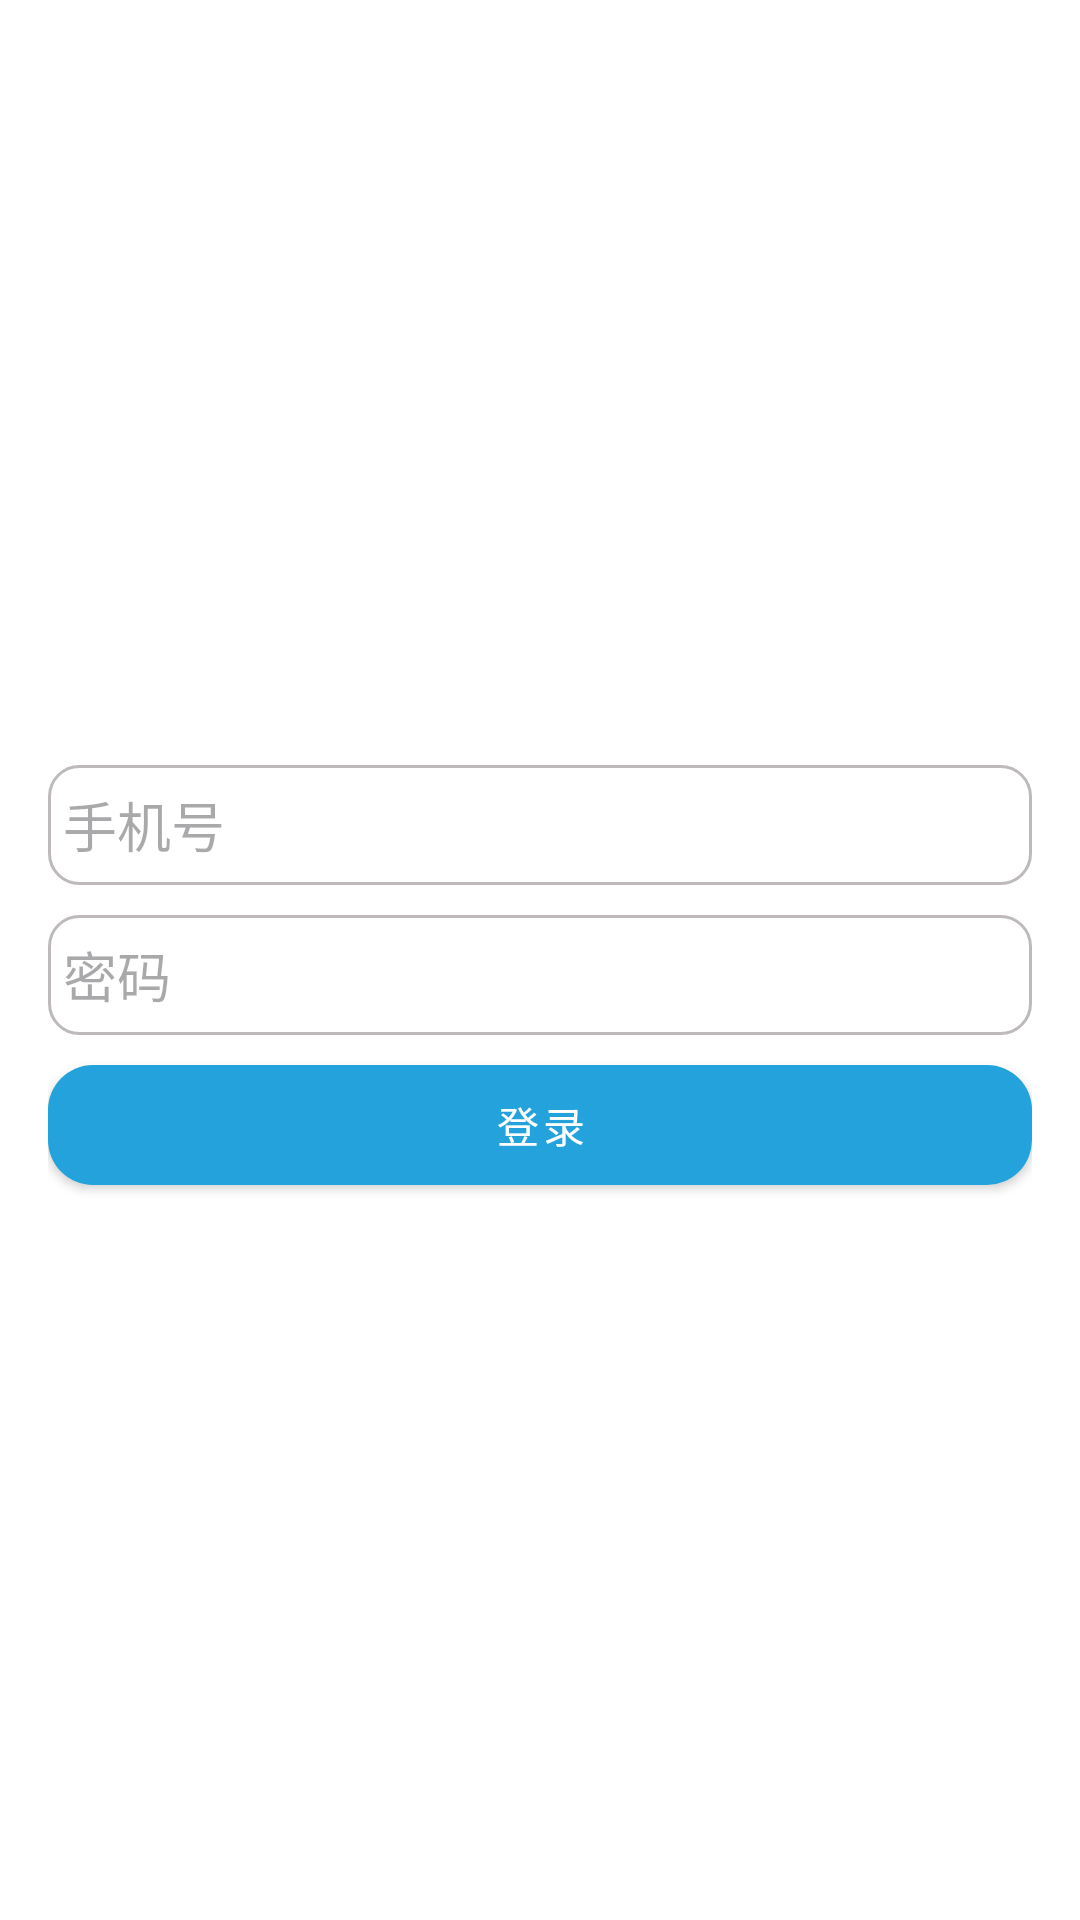

The Android layout XML behind this screen, and the referenced resources:
<!-- AndroidManifest.xml: application theme Theme.Chat -->
<!-- res/layout/fragment_login.xml -->
<LinearLayout xmlns:android="http://schemas.android.com/apk/res/android"
    android:layout_width="match_parent"
    android:layout_height="match_parent"
    android:orientation="vertical"
    android:gravity="center"
    android:background="@color/white"
    android:padding="16dp">

    <LinearLayout
        android:layout_width="match_parent"
        android:layout_height="wrap_content"
        android:orientation="vertical"
        >

        <EditText
            android:id="@+id/loginAccount"
            android:layout_width="match_parent"
            android:layout_height="40dp"
            android:background="@drawable/input_style"
            android:layout_marginTop="10dp"
            android:paddingLeft="5dp"
            android:hint="手机号" />

        <TextView
            android:id="@+id/phone_number_error_login"
            android:visibility="gone"
            android:layout_width="wrap_content"
            android:layout_height="wrap_content"
            android:textColor="@color/red"
            />

    </LinearLayout>

    <LinearLayout
        android:layout_width="match_parent"
        android:layout_height="wrap_content"
        android:orientation="vertical"
        >

        <EditText
            android:id="@+id/loginPassword"
            android:layout_width="match_parent"
            android:layout_height="40dp"
            android:hint="密码"
            android:background="@drawable/input_style"
            android:layout_marginTop="10dp"
            android:paddingLeft="5dp"
            android:inputType="textPassword" />

        <TextView
            android:id="@+id/password_error_login"
            android:visibility="gone"
            android:layout_width="wrap_content"
            android:layout_height="wrap_content"
            android:textColor="@color/red"
            />

    </LinearLayout>

    <Button
        android:id="@+id/loginButton"
        android:layout_width="match_parent"
        android:layout_height="40dp"
        android:layout_marginTop="10dp"
        style="@style/CustomButton"
        android:background="@drawable/send_button_style"
        android:text="登录" />
</LinearLayout>
<!-- resources referenced by this layout -->
<resources>
  <color name="red">#ff0000</color>
  <color name="white">#FFFFFFFF</color>
  <!-- drawable input_style (drawable) -->
  <?xml version="1.0" encoding="utf-8"?>
  <selector xmlns:android="http://schemas.android.com/apk/res/android">
      <item android:state_enabled="true" android:state_focused="true">
          <shape android:shape="rectangle">
              <solid android:color="@color/white"/>
              <corners android:radius="10dp"/>
              <stroke android:color="@color/blue" android:width="1dp"/>
          </shape>
      </item>
  
      <item android:state_enabled="true">
          <shape android:shape="rectangle">
              <solid android:color="@color/white"/>
              <corners android:radius="10dp"/>
              <stroke android:color="#BFBABA" android:width="1dp"/>
          </shape>
      </item>
  
  </selector>
  <!-- drawable send_button_style (drawable) -->
  <?xml version="1.0" encoding="utf-8"?>
  <shape xmlns:android="http://schemas.android.com/apk/res/android">
      <solid android:color="@color/blue"/>
  
      <corners android:radius="15dp"/>
  
      <padding android:left="10dp" android:right="10dp"/>
  </shape>
  <style name="CustomButton" parent="Widget.MaterialComponents.Button">
          <item name="backgroundTint">@null</item>
      </style>
  <style name="Theme.Chat" parent="Base.Theme.Chat" />
  <color name="blue">#23A2DB</color>
  <style name="Base.Theme.Chat" parent="Theme.Material3.DayNight.NoActionBar">
          <item name="colorPrimaryDark">@color/white</item>
          <item name="android:windowLightStatusBar">true</item>
          <item name="android:windowBackground">@color/white</item>
  
          
          
          
      </style>
</resources>
